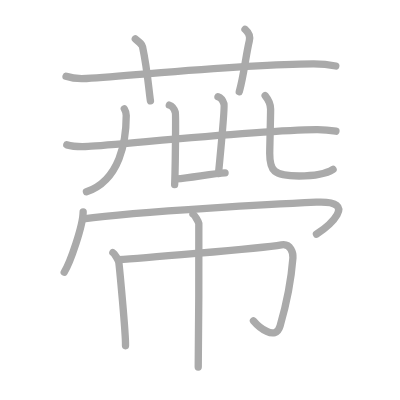
t = 0.00 s
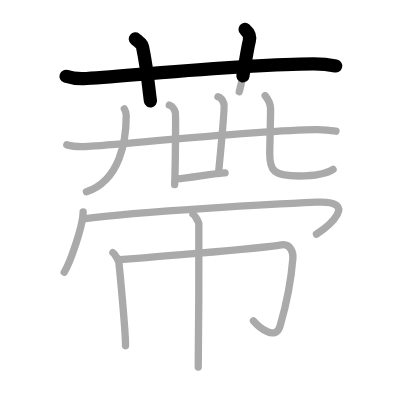
t = 2.75 s
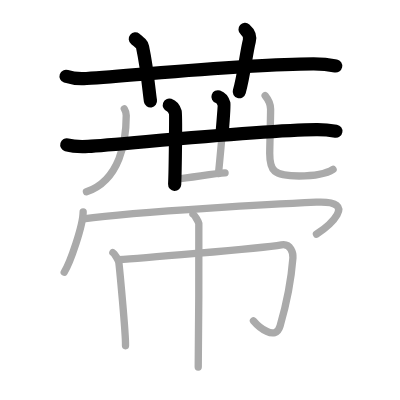
t = 5.50 s
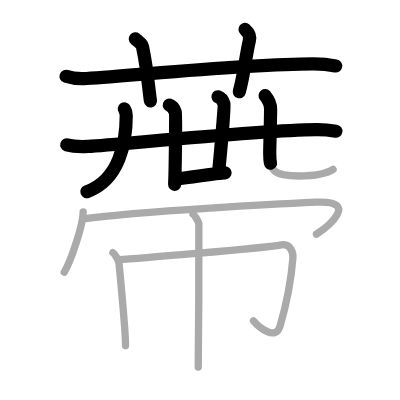
t = 8.50 s
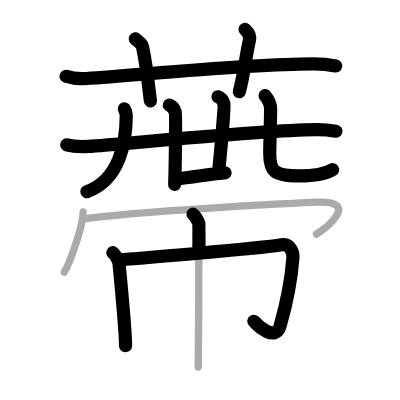
t = 11.25 s
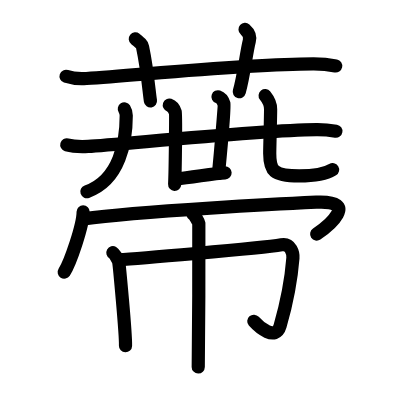
t = 14.00 s

The animated SVG that drew these frames (rendered in a browser with its animation timeline set to each time). Animation: 14 SMIL elements (animate=14); one cycle of 14.00 s.

<?xml version="1.0" standalone="no"?>
<!DOCTYPE svg PUBLIC "-//W3C//DTD SVG 1.1//EN"   "http://www.w3.org/Graphics/SVG/1.1/DTD/svg11.dtd">
<svg width="400px" height="400px"  version="1.1" xmlns="http://www.w3.org/2000/svg">
  <defs>
    <marker id="Triangle" viewBox="0 0 10 10" refX="0" refY="5" markerUnits="strokeWidth" markerWidth="3" style="stroke-opacity:0%;fill:#aaaaaa;" markerHeight="2" orient="auto">
      <path d="M 0 0 L 10 5 L 0 10 z" />
    </marker>
    
    <marker id="Arrow" viewBox="0 0 10 10" refX="5" refY="5" markerUnits="strokeWidth" markerWidth="1.8" style="stroke-opacity:0%;fill:#770000;" markerHeight="2" orient="auto">
      <path d="M 0 4 L 6 4 L 4 1 L 10 5 L 4 9 L 6 6 L 0 6 z" />
        <circle cx="5" cy="5" r="5" />
      </marker>
    
    <marker id="TriangleRed" viewBox="0 0 10 10" refX="0" refY="5" markerUnits="strokeWidth" markerWidth="3" style="stroke-opacity:0%;fill:#CC0000;" markerHeight="2" orient="auto">
      <path d="M 0 0 L 10 5 L 0 10 z" />
    </marker>
    
    <marker id="ArrowRed" viewBox="0 0 10 10" refX="5" refY="5" markerUnits="strokeWidth" markerWidth="1.8" style="stroke-opacity:0%;fill:#CC0000;" markerHeight="2" orient="auto">
      <path d="M 0 4 L 6 4 L 4 1 L 10 5 L 4 9 L 6 6 L 0 6 z" />
        <circle cx="5" cy="5" r="5" />
      </marker>
    
  </defs>
  
  <path style="fill:#ffffff; fill-opacity:100%; fill-rule:evenodd; stroke-width:0;" d="M 0 0 L 400px 0 L 400px 400px L 0 400px L 0 0" />

  <g transform="scale(3.6697247706422 3.6697247706422)">
<path style="fill:none; fill-opacity:0%; fill-rule:evenodd; stroke:#aaaaaa; stroke-opacity:100%; stroke-width: 1.5pt; stroke-linejoin:round; stroke-linecap:round;" d="M18 20.8c1.75 0.59 3.79 0.71 5.55 0.59c16.12-1.08 43.22-3.9 61.81-3.98c2.92-0.01 4.68 0.28 6.14 0.58"></path>
<path style="fill:none; fill-opacity:0%; fill-rule:evenodd; stroke:#aaaaaa; stroke-opacity:100%; stroke-width: 1.5pt; stroke-linejoin:round; stroke-linecap:round;" d="M36.87 10.6c1.38 1.13 1.82 1.47 1.97 2.16c1.38 6.49 1.77 12.38 2.16 14.74"></path>
<path style="fill:none; fill-opacity:0%; fill-rule:evenodd; stroke:#aaaaaa; stroke-opacity:100%; stroke-width: 1.5pt; stroke-linejoin:round; stroke-linecap:round;" d="M66.77 8c0.88 0.78 1.46 1.97 1.17 3.13c-0.88 3.52-1.47 9.38-2.74 13.87"></path>
<path style="fill:none; fill-opacity:0%; fill-rule:evenodd; stroke:#aaaaaa; stroke-opacity:100%; stroke-width: 1.5pt; stroke-linejoin:round; stroke-linecap:round;" d="M18.2 39.47c1.53 0.43 4.33 0.51 5.85 0.43c7.97-0.39 45.38-4.38 62.15-4.57c2.54-0.03 4.07 0.21 5.34 0.42"></path>
<path style="fill:none; fill-opacity:0%; fill-rule:evenodd; stroke:#aaaaaa; stroke-opacity:100%; stroke-width: 1.5pt; stroke-linejoin:round; stroke-linecap:round;" d="M46.14 28.65c0.9 0.3 1.44 1.35 1.63 1.95c0.18 0.6 0 15.97-0.18 19.71"></path>
<path style="fill:none; fill-opacity:0%; fill-rule:evenodd; stroke:#aaaaaa; stroke-opacity:100%; stroke-width: 1.5pt; stroke-linejoin:round; stroke-linecap:round;" d="M59.4 26.37c0.9 0.3 1.45 1.35 1.63 1.95c0.18 0.6-0.95 13.44-1.49 18.97"></path>
<path style="fill:none; fill-opacity:0%; fill-rule:evenodd; stroke:#aaaaaa; stroke-opacity:100%; stroke-width: 1.5pt; stroke-linejoin:round; stroke-linecap:round;" d="M48.08 48.76c4.17-0.36 10.16-1.51 13.25-1.65"></path>
<path style="fill:none; fill-opacity:0%; fill-rule:evenodd; stroke:#aaaaaa; stroke-opacity:100%; stroke-width: 1.5pt; stroke-linejoin:round; stroke-linecap:round;" d="M33.88 29.66c0.38 0.6 0.52 1.08 0.52 1.83c0 6.89-1.68 17.63-10.84 20.78"></path>
<path style="fill:none; fill-opacity:0%; fill-rule:evenodd; stroke:#aaaaaa; stroke-opacity:100%; stroke-width: 1.5pt; stroke-linejoin:round; stroke-linecap:round;" d="M72.25 26.07c0.8 0.99 1.49 2.15 1.49 3.68c0 2.05-0.24 10.6-0.24 12.06c0 4.7 1 6.14 8 6.14c4.75 0 7.25-0.5 9.26-1.79"></path>
<path style="fill:none; fill-opacity:0%; fill-rule:evenodd; stroke:#aaaaaa; stroke-opacity:100%; stroke-width: 1.5pt; stroke-linejoin:round; stroke-linecap:round;" d="M30.76 68.85c0.48 0.27 1.5 2.01 1.6 2.54c0.1 0.54 1.94 19.47 1.84 22.82"></path>
<path style="fill:none; fill-opacity:0%; fill-rule:evenodd; stroke:#aaaaaa; stroke-opacity:100%; stroke-width: 1.5pt; stroke-linejoin:round; stroke-linecap:round;" d="M32.29 70.79c3.02-0.19 38.46-3.04 44.4-4.08c2.61-0.46 3.22 2.36 3.13 3.58c-0.48 6.15-1.31 10.96-3.5 18.54c-1.25 4.33-5.98 0.1-7.25-1.4"></path>
<path style="fill:none; fill-opacity:0%; fill-rule:evenodd; stroke:#aaaaaa; stroke-opacity:100%; stroke-width: 1.5pt; stroke-linejoin:round; stroke-linecap:round;" d="M52.58 58.36c0.48 0.27 1.5 2.01 1.6 2.54c0.1 0.54-0.06 35.75-0.16 39.1"></path>
<path style="fill:none; fill-opacity:0%; fill-rule:evenodd; stroke:#aaaaaa; stroke-opacity:100%; stroke-width: 1.5pt; stroke-linejoin:round; stroke-linecap:round;" d="M22.66 57.72c0 3.72-3.55 13.96-5.16 16.44"></path>
<path style="fill:none; fill-opacity:0%; fill-rule:evenodd; stroke:#aaaaaa; stroke-opacity:100%; stroke-width: 1.5pt; stroke-linejoin:round; stroke-linecap:round;" d="M22.74 59.64c15.26-2.1 55.74-4.2 63.45-4.55c12.05-0.55 3.05 6.73 0.05 8.72"></path>

<path style="fill:none; fill-opacity:0%; fill-rule:evenodd; stroke:#000000; stroke-opacity:100%; stroke-width: 2.7pt; stroke-linejoin:round; stroke-linecap:round;" d="M18 20.8c1.75 0.59 3.79 0.71 5.55 0.59c16.12-1.08 43.22-3.9 61.81-3.98c2.92-0.01 4.68 0.28 6.14 0.58" pathLength="100" stroke-dashoffset="100" stroke-dasharray="100 105"><animate id="dashAnim1" attributeName="stroke-dashoffset" from="100" to="0" dur="1s" calcMode="linear" fill="freeze"/></path>
<path style="fill:none; fill-opacity:0%; fill-rule:evenodd; stroke:#000000; stroke-opacity:100%; stroke-width: 2.7pt; stroke-linejoin:round; stroke-linecap:round;" d="M36.87 10.6c1.38 1.13 1.82 1.47 1.97 2.16c1.38 6.49 1.77 12.38 2.16 14.74" pathLength="100" stroke-dashoffset="100" stroke-dasharray="100 105"><animate id="dashAnim2" attributeName="stroke-dashoffset" from="100" to="0" dur="1s" calcMode="linear" begin="dashAnim1.end" fill="freeze"/></path>
<path style="fill:none; fill-opacity:0%; fill-rule:evenodd; stroke:#000000; stroke-opacity:100%; stroke-width: 2.7pt; stroke-linejoin:round; stroke-linecap:round;" d="M66.77 8c0.88 0.78 1.46 1.97 1.17 3.13c-0.88 3.52-1.47 9.38-2.74 13.87" pathLength="100" stroke-dashoffset="100" stroke-dasharray="100 105"><animate id="dashAnim3" attributeName="stroke-dashoffset" from="100" to="0" dur="1s" calcMode="linear" begin="dashAnim2.end" fill="freeze"/></path>
<path style="fill:none; fill-opacity:0%; fill-rule:evenodd; stroke:#000000; stroke-opacity:100%; stroke-width: 2.7pt; stroke-linejoin:round; stroke-linecap:round;" d="M18.2 39.47c1.53 0.43 4.33 0.51 5.85 0.43c7.97-0.39 45.38-4.38 62.15-4.57c2.54-0.03 4.07 0.21 5.34 0.42" pathLength="100" stroke-dashoffset="100" stroke-dasharray="100 105"><animate id="dashAnim4" attributeName="stroke-dashoffset" from="100" to="0" dur="1s" calcMode="linear" begin="dashAnim3.end" fill="freeze"/></path>
<path style="fill:none; fill-opacity:0%; fill-rule:evenodd; stroke:#000000; stroke-opacity:100%; stroke-width: 2.7pt; stroke-linejoin:round; stroke-linecap:round;" d="M46.14 28.65c0.9 0.3 1.44 1.35 1.63 1.95c0.18 0.6 0 15.97-0.18 19.71" pathLength="100" stroke-dashoffset="100" stroke-dasharray="100 105"><animate id="dashAnim5" attributeName="stroke-dashoffset" from="100" to="0" dur="1s" calcMode="linear" begin="dashAnim4.end" fill="freeze"/></path>
<path style="fill:none; fill-opacity:0%; fill-rule:evenodd; stroke:#000000; stroke-opacity:100%; stroke-width: 2.7pt; stroke-linejoin:round; stroke-linecap:round;" d="M59.4 26.37c0.9 0.3 1.45 1.35 1.63 1.95c0.18 0.6-0.95 13.44-1.49 18.97" pathLength="100" stroke-dashoffset="100" stroke-dasharray="100 105"><animate id="dashAnim6" attributeName="stroke-dashoffset" from="100" to="0" dur="1s" calcMode="linear" begin="dashAnim5.end" fill="freeze"/></path>
<path style="fill:none; fill-opacity:0%; fill-rule:evenodd; stroke:#000000; stroke-opacity:100%; stroke-width: 2.7pt; stroke-linejoin:round; stroke-linecap:round;" d="M48.08 48.76c4.17-0.36 10.16-1.51 13.25-1.65" pathLength="100" stroke-dashoffset="100" stroke-dasharray="100 105"><animate id="dashAnim7" attributeName="stroke-dashoffset" from="100" to="0" dur="1s" calcMode="linear" begin="dashAnim6.end" fill="freeze"/></path>
<path style="fill:none; fill-opacity:0%; fill-rule:evenodd; stroke:#000000; stroke-opacity:100%; stroke-width: 2.7pt; stroke-linejoin:round; stroke-linecap:round;" d="M33.88 29.66c0.38 0.6 0.52 1.08 0.52 1.83c0 6.89-1.68 17.63-10.84 20.78" pathLength="100" stroke-dashoffset="100" stroke-dasharray="100 105"><animate id="dashAnim8" attributeName="stroke-dashoffset" from="100" to="0" dur="1s" calcMode="linear" begin="dashAnim7.end" fill="freeze"/></path>
<path style="fill:none; fill-opacity:0%; fill-rule:evenodd; stroke:#000000; stroke-opacity:100%; stroke-width: 2.7pt; stroke-linejoin:round; stroke-linecap:round;" d="M72.25 26.07c0.8 0.99 1.49 2.15 1.49 3.68c0 2.05-0.24 10.6-0.24 12.06c0 4.7 1 6.14 8 6.14c4.75 0 7.25-0.5 9.26-1.79" pathLength="100" stroke-dashoffset="100" stroke-dasharray="100 105"><animate id="dashAnim9" attributeName="stroke-dashoffset" from="100" to="0" dur="1s" calcMode="linear" begin="dashAnim8.end" fill="freeze"/></path>
<path style="fill:none; fill-opacity:0%; fill-rule:evenodd; stroke:#000000; stroke-opacity:100%; stroke-width: 2.7pt; stroke-linejoin:round; stroke-linecap:round;" d="M30.76 68.85c0.48 0.27 1.5 2.01 1.6 2.54c0.1 0.54 1.94 19.47 1.84 22.82" pathLength="100" stroke-dashoffset="100" stroke-dasharray="100 105"><animate id="dashAnim10" attributeName="stroke-dashoffset" from="100" to="0" dur="1s" calcMode="linear" begin="dashAnim9.end" fill="freeze"/></path>
<path style="fill:none; fill-opacity:0%; fill-rule:evenodd; stroke:#000000; stroke-opacity:100%; stroke-width: 2.7pt; stroke-linejoin:round; stroke-linecap:round;" d="M32.29 70.79c3.02-0.19 38.46-3.04 44.4-4.08c2.61-0.46 3.22 2.36 3.13 3.58c-0.48 6.15-1.31 10.96-3.5 18.54c-1.25 4.33-5.98 0.1-7.25-1.4" pathLength="100" stroke-dashoffset="100" stroke-dasharray="100 105"><animate id="dashAnim11" attributeName="stroke-dashoffset" from="100" to="0" dur="1s" calcMode="linear" begin="dashAnim10.end" fill="freeze"/></path>
<path style="fill:none; fill-opacity:0%; fill-rule:evenodd; stroke:#000000; stroke-opacity:100%; stroke-width: 2.7pt; stroke-linejoin:round; stroke-linecap:round;" d="M52.58 58.36c0.48 0.27 1.5 2.01 1.6 2.54c0.1 0.54-0.06 35.75-0.16 39.1" pathLength="100" stroke-dashoffset="100" stroke-dasharray="100 105"><animate id="dashAnim12" attributeName="stroke-dashoffset" from="100" to="0" dur="1s" calcMode="linear" begin="dashAnim11.end" fill="freeze"/></path>
<path style="fill:none; fill-opacity:0%; fill-rule:evenodd; stroke:#000000; stroke-opacity:100%; stroke-width: 2.7pt; stroke-linejoin:round; stroke-linecap:round;" d="M22.66 57.72c0 3.72-3.55 13.96-5.16 16.44" pathLength="100" stroke-dashoffset="100" stroke-dasharray="100 105"><animate id="dashAnim13" attributeName="stroke-dashoffset" from="100" to="0" dur="1s" calcMode="linear" begin="dashAnim12.end" fill="freeze"/></path>
<path style="fill:none; fill-opacity:0%; fill-rule:evenodd; stroke:#000000; stroke-opacity:100%; stroke-width: 2.7pt; stroke-linejoin:round; stroke-linecap:round;" d="M22.74 59.64c15.26-2.1 55.74-4.2 63.45-4.55c12.05-0.55 3.05 6.73 0.05 8.72" pathLength="100" stroke-dashoffset="100" stroke-dasharray="100 105"><animate id="dashAnim14" attributeName="stroke-dashoffset" from="100" to="0" dur="1s" calcMode="linear" begin="dashAnim13.end" fill="freeze"/></path>

</g>

</svg>  
          
